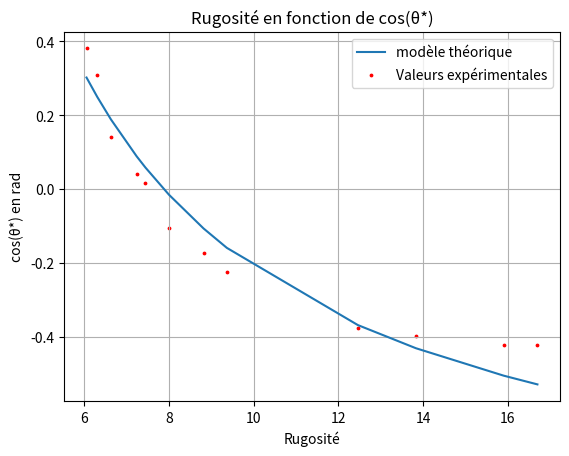

Write the Python code that produced this figure.
import numpy as np
import matplotlib.pyplot as plt

r = np.array([6.048, 6.302, 6.624, 7.232, 7.441, 7.996, 8.813, 9.364, 12.459, 13.831, 15.9, 16.7])

costeta = np.cos(np.array([1.18, 1.256, 1.43, 1.53, 1.553, 1.675, 1.745, 1.797, 1.955, 1.98, 2.007, 2.007]))

g = -1 + (4.5/r)*(0.75 + 1)

plt.title("Rugosité en fonction de cos(θ*)")
plt.plot(r,g, label='modèle théorique')
plt.scatter(r, costeta, s=3, c='red', label = 'Valeurs expérimentales')
plt.xlabel('Rugosité')
plt.ylabel('cos(θ*) en rad')
plt.legend()
plt.grid()
plt.show()